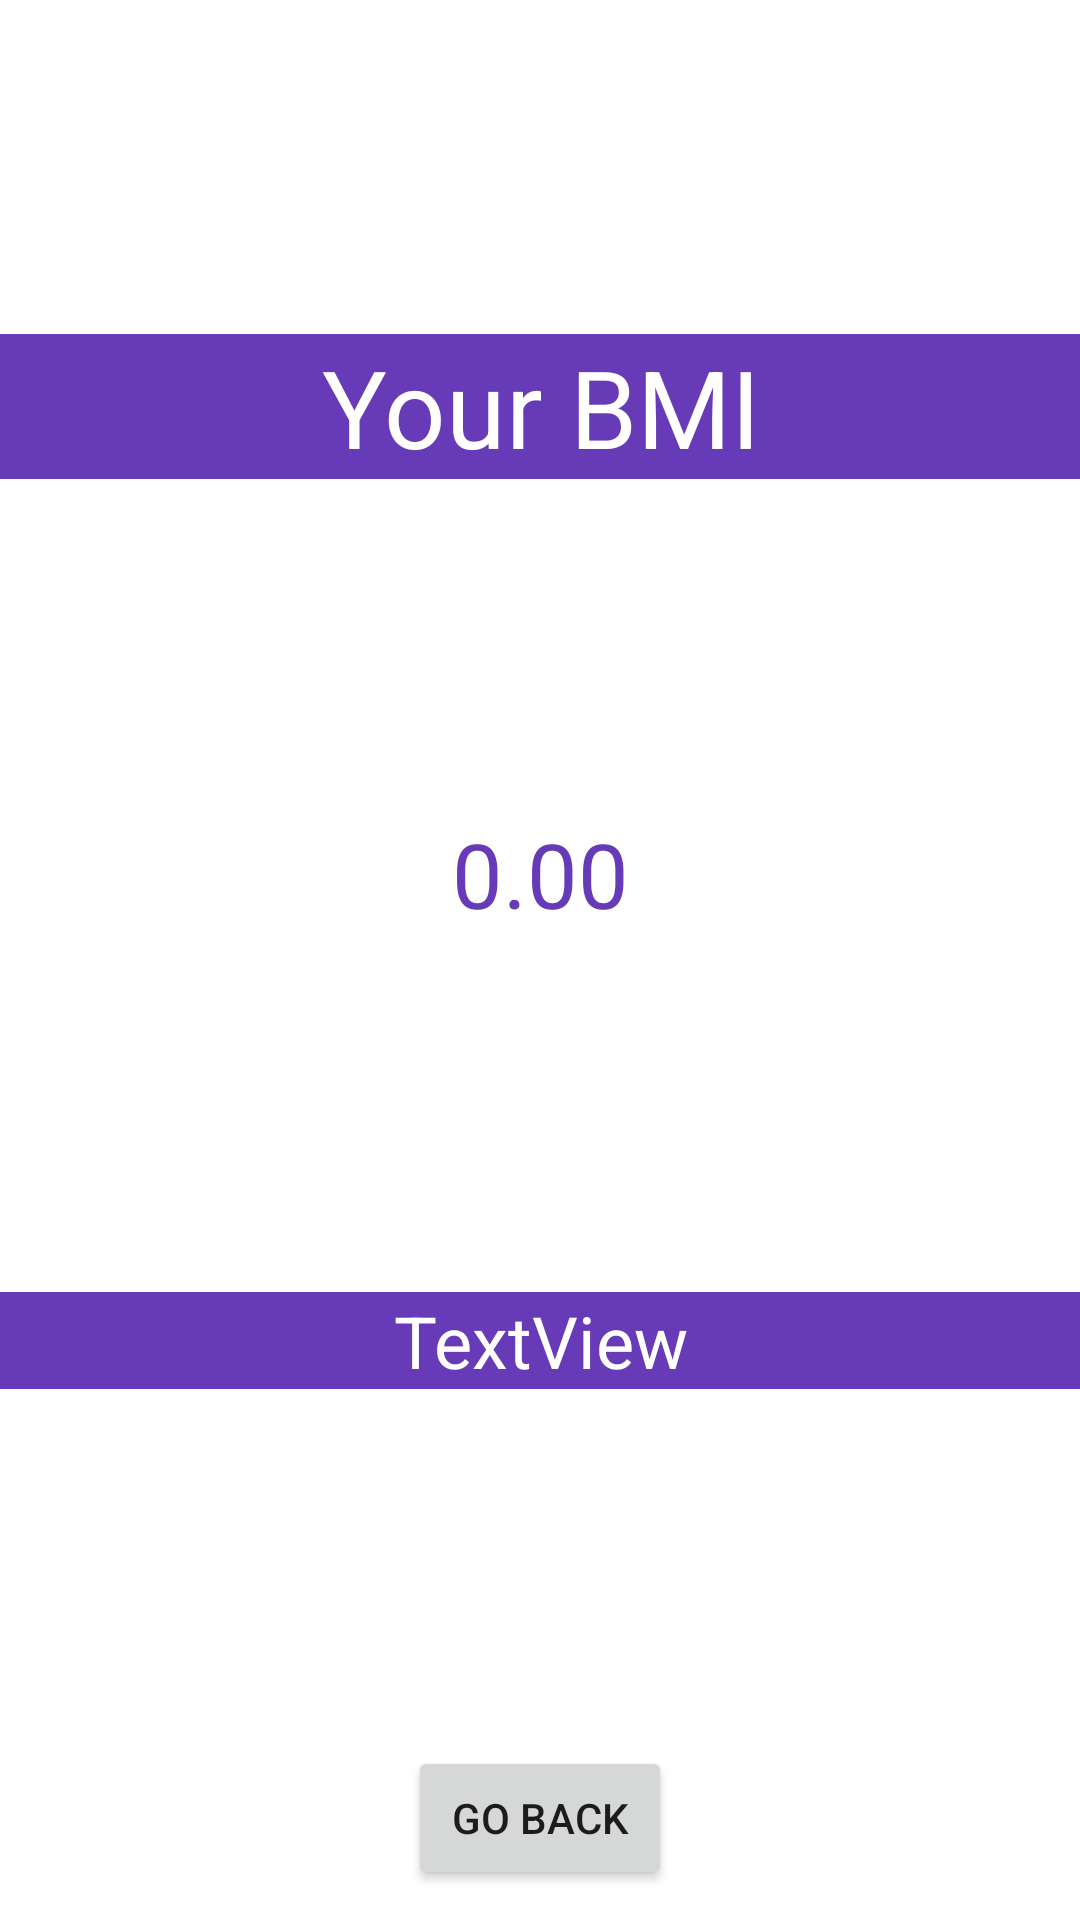

Here is an Android app screen rendered from its layout file. Give the layout XML and the strings, colors and styles it references.
<!-- AndroidManifest.xml: application theme Theme.ZadankoBMI -->
<!-- res/layout/activity_bmi_info.xml -->
<?xml version="1.0" encoding="utf-8"?>
<androidx.constraintlayout.widget.ConstraintLayout xmlns:android="http://schemas.android.com/apk/res/android"
    xmlns:app="http://schemas.android.com/apk/res-auto"
    xmlns:tools="http://schemas.android.com/tools"
    android:layout_width="match_parent"
    android:layout_height="match_parent">

    <androidx.constraintlayout.widget.Guideline
        android:id="@+id/guideline"
        android:layout_width="wrap_content"
        android:layout_height="wrap_content"
        android:orientation="horizontal"
        app:layout_constraintGuide_percent="0.500684" />

    <TextView
        android:id="@+id/prevBmi"
        android:layout_width="wrap_content"
        android:layout_height="wrap_content"
        android:layout_margin="10dp"
        android:ems="10"
        android:gravity="center"
        android:text="@string/empty_value"
        android:textColor="#673AB7"
        android:textSize="30sp"
        app:layout_constraintBottom_toTopOf="@+id/button"
        app:layout_constraintEnd_toEndOf="parent"
        app:layout_constraintStart_toStartOf="parent"
        app:layout_constraintTop_toTopOf="parent" />

    <Button
        android:id="@+id/button"
        android:layout_width="wrap_content"
        android:layout_height="wrap_content"
        android:layout_margin="10dp"
        android:layout_marginBottom="68dp"
        android:onClick="back"
        android:text="@string/go_back"
        app:layout_constraintBottom_toBottomOf="parent"
        app:layout_constraintEnd_toEndOf="parent"
        app:layout_constraintStart_toStartOf="parent" />

    <TextView
        android:id="@+id/bmiComment"
        android:layout_width="0dp"
        android:layout_height="wrap_content"
        android:background="#673AB7"
        android:gravity="center"
        android:text="TextView"
        android:textColor="#FFFFFF"
        android:textSize="24sp"
        app:layout_constraintBottom_toTopOf="@+id/button"
        app:layout_constraintEnd_toEndOf="parent"
        app:layout_constraintStart_toStartOf="parent"
        app:layout_constraintTop_toBottomOf="@+id/prevBmi" />

    <TextView
        android:id="@+id/titleBmi"
        android:layout_width="0dp"
        android:layout_height="wrap_content"
        android:background="#673AB7"
        android:gravity="center"
        android:text="@string/sBmiTitle"
        android:textColor="#FFFFFF"
        android:textSize="36sp"
        app:layout_constraintBottom_toTopOf="@+id/prevBmi"
        app:layout_constraintEnd_toEndOf="parent"
        app:layout_constraintStart_toStartOf="parent"
        app:layout_constraintTop_toTopOf="parent" />


</androidx.constraintlayout.widget.ConstraintLayout>
<!-- resources referenced by this layout -->
<resources>
  <string name="empty_value">0.00</string>
  <string name="go_back">Go Back</string>
  <string name="sBmiTitle">Your BMI</string>
  <style name="Theme.ZadankoBMI" parent="Theme.MaterialComponents.DayNight.DarkActionBar">
          
          <item name="colorPrimary">@color/purple_500</item>
          <item name="colorPrimaryVariant">@color/purple_700</item>
          <item name="colorOnPrimary">@color/white</item>
          
          <item name="colorSecondary">@color/teal_200</item>
          <item name="colorSecondaryVariant">@color/teal_700</item>
          <item name="colorOnSecondary">@color/black</item>
          
          <item name="android:statusBarColor" tools:targetApi="l">?attr/colorPrimaryVariant</item>
          
      </style>
  <color name="purple_500">#FF6200EE</color>
  <color name="purple_700">#FF3700B3</color>
  <color name="white">#FFFFFFFF</color>
  <color name="teal_200">#FF03DAC5</color>
  <color name="teal_700">#FF018786</color>
  <color name="black">#FF000000</color>
</resources>
